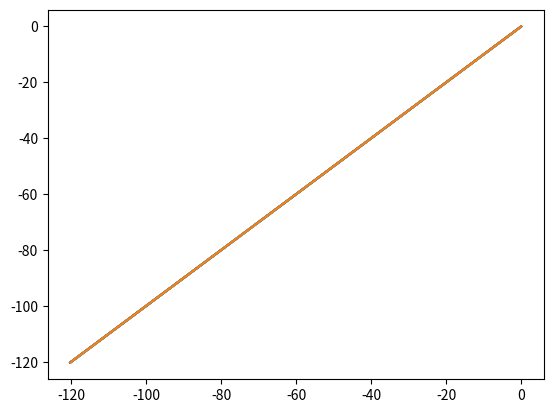

This chart was generated by the following Python code:
import math as m
import numpy as n
import matplotlib.pyplot as p

t = 0.1 #s
g = 9.81 # m/s^2
a = -g
v_int = 0 # m/s

def trajectory():
	angles = n.linspace(20,70,6)
	num_steps = 50
	x = n.zeros([num_steps + 1, 2])
	v = n.zeros([num_steps + 1, 2])

	for angle in angles:
		angle_rad = m.pi * angle / 180
		x[0,0] = 0
		x[0,1] = 0
		v[0,0] = v_int * m.cos(angle_rad)
		v[0,1] = v_int * m.sin(angle_rad)
		
		for i in range(num_steps):
			x[i+1] = x[i] + t * v[i]
			v[i+1] = v[i] + t * a
		p.plot(x[:,0], x[:,1])
		p.show()
	return x, v

x, v = trajectory()

trajectory()	
